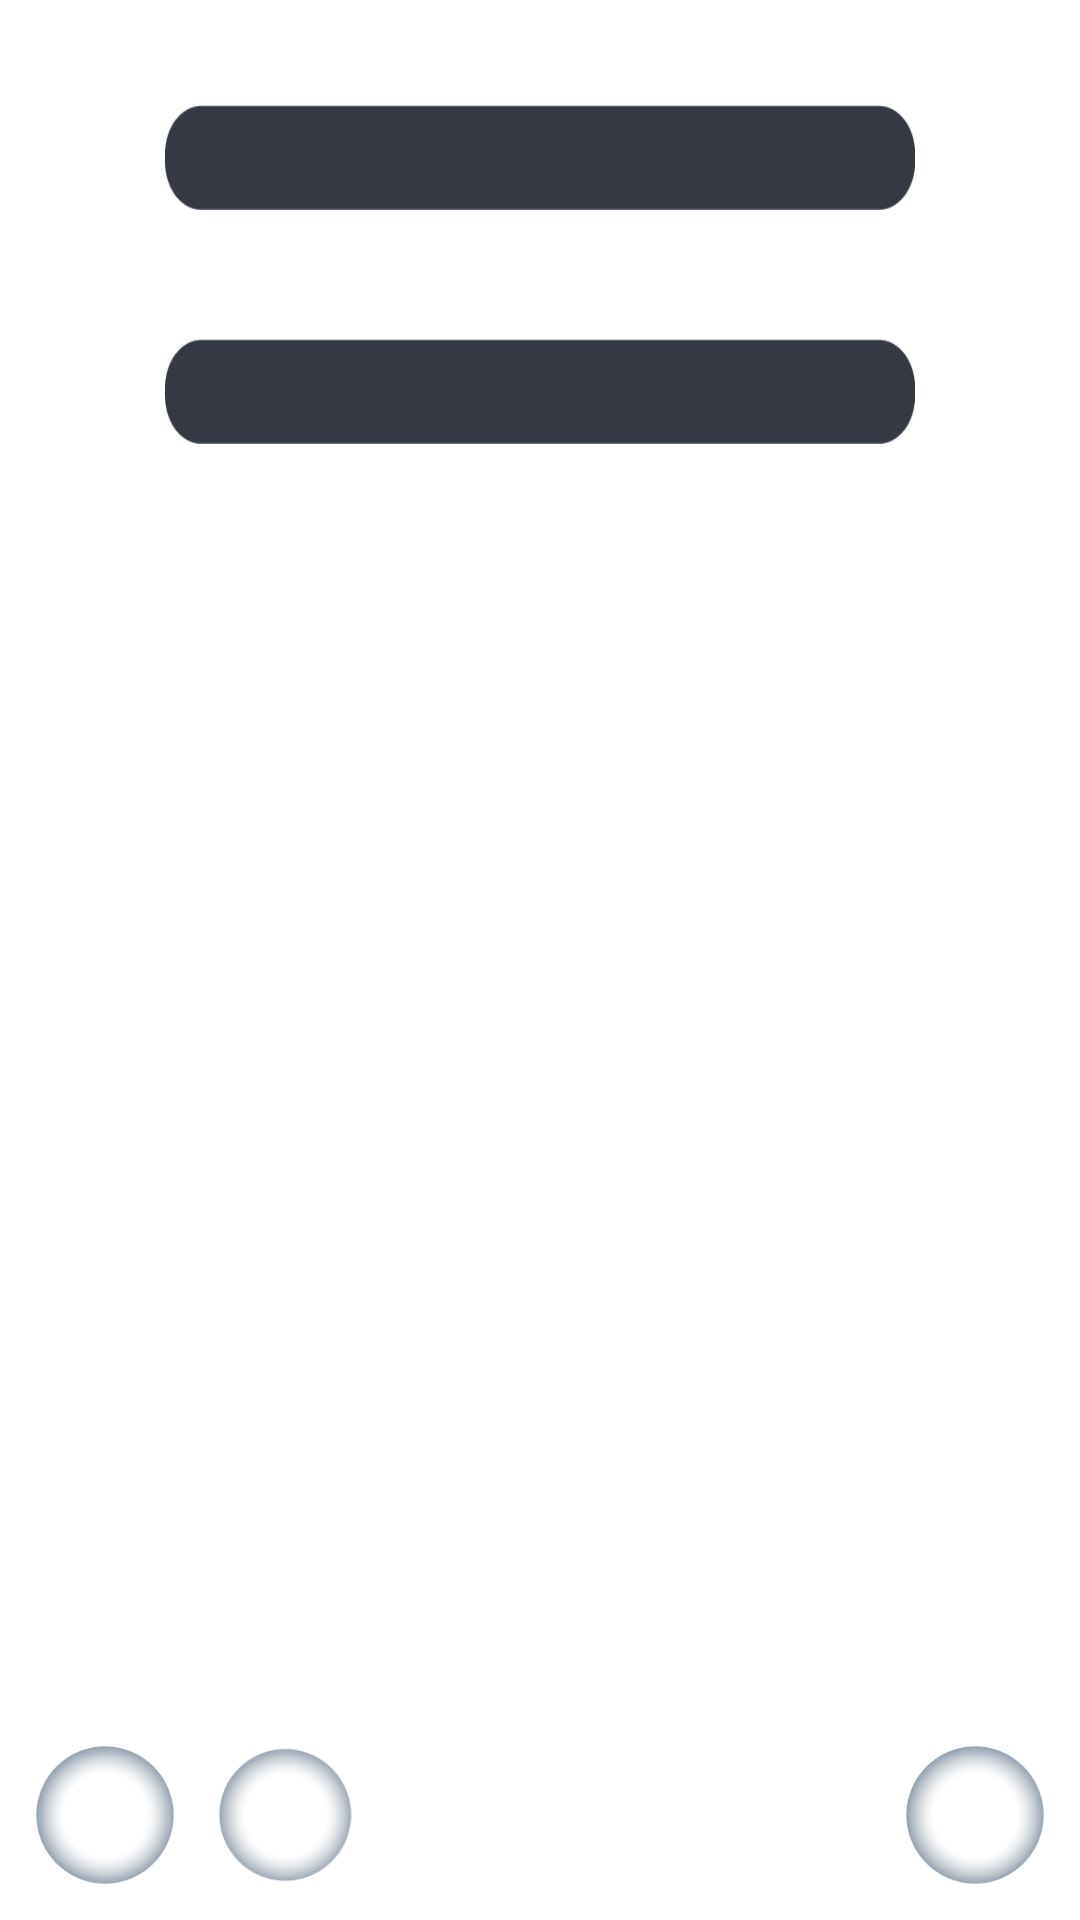

Write the Android layout XML for this screen, with the resource values it uses.
<!-- AndroidManifest.xml: application theme Theme.OpenHackaton -->
<!-- res/layout/dialog_check_if_text_correct.xml -->
<?xml version="1.0" encoding="utf-8"?>
<androidx.constraintlayout.widget.ConstraintLayout xmlns:android="http://schemas.android.com/apk/res/android"
    xmlns:app="http://schemas.android.com/apk/res-auto"
    android:layout_width="match_parent"
    android:layout_height="match_parent">

    <TextView
        android:id="@+id/serialNumber"
        android:layout_width="match_parent"
        android:layout_height="35dp"
        android:layout_marginStart="55dp"
        android:layout_marginTop="35dp"
        android:layout_marginEnd="55dp"
        android:layout_marginBottom="60dp"
        android:background="@drawable/data_field"
        app:layout_constraintLeft_toLeftOf="parent"
        app:layout_constraintRight_toRightOf="parent"
        app:layout_constraintTop_toTopOf="parent" />

    <TextView
        android:id="@+id/indication"
        android:layout_width="match_parent"
        android:layout_height="35dp"
        android:layout_marginStart="55dp"
        android:layout_marginTop="43dp"
        android:layout_marginEnd="55dp"
        android:background="@drawable/data_field"
        app:layout_constraintLeft_toLeftOf="parent"
        app:layout_constraintRight_toRightOf="parent"
        app:layout_constraintTop_toBottomOf="@id/serialNumber" />

    <ImageButton
        android:id="@+id/btn_positive"
        android:layout_width="50dp"
        android:layout_height="50dp"
        android:layout_marginEnd="10dp"
        android:layout_marginBottom="10dp"
        android:background="@android:color/transparent"
        android:onClick="apply"
        android:scaleType="fitCenter"
        android:src="@drawable/apply"
        app:layout_constraintBottom_toBottomOf="parent"
        app:layout_constraintRight_toRightOf="parent" />

    <ImageButton
        android:id="@+id/btn_negative"
        android:layout_width="50dp"
        android:layout_height="50dp"
        android:layout_marginStart="10dp"
        android:layout_marginEnd="5dp"
        android:layout_marginBottom="10dp"
        android:background="@android:color/transparent"
        android:onClick="close"
        android:scaleType="fitCenter"
        android:src="@drawable/close"
        app:layout_constraintBottom_toBottomOf="parent"
        app:layout_constraintLeft_toLeftOf="parent" />

    <ImageButton
        android:id="@+id/btn_back"
        android:layout_width="50dp"
        android:layout_height="50dp"
        android:layout_marginStart="10dp"
        android:layout_marginEnd="5dp"
        android:layout_marginBottom="10dp"
        android:background="@android:color/transparent"
        android:onClick="backToCamera"
        android:scaleType="fitCenter"
        android:src="@drawable/back"
        app:layout_constraintBottom_toBottomOf="parent"
        app:layout_constraintLeft_toRightOf="@id/btn_negative" />

    <androidx.constraintlayout.widget.Guideline
        android:id="@+id/guideline"
        android:layout_width="wrap_content"
        android:layout_height="wrap_content"
        android:orientation="horizontal"
        app:layout_constraintGuide_percent="0.5" />

</androidx.constraintlayout.widget.ConstraintLayout>
<!-- resources referenced by this layout -->
<resources>
  <!-- drawable apply: png bitmap (drawable, 9198 bytes) -->
  <!-- drawable back: png bitmap (drawable, 8461 bytes) -->
  <!-- drawable close: png bitmap (drawable, 9262 bytes) -->
  <!-- drawable data_field: png bitmap (drawable, 754 bytes) -->
  <style name="Theme.OpenHackaton" parent="Theme.MaterialComponents.DayNight.NoActionBar">
          
          <item name="colorPrimary">@color/purple_500</item>
          <item name="colorPrimaryVariant">@color/purple_700</item>
          <item name="colorOnPrimary">@color/white</item>
          
          <item name="colorSecondary">@color/teal_200</item>
          <item name="colorSecondaryVariant">@color/teal_700</item>
          <item name="colorOnSecondary">@color/black</item>
          <item name="android:windowFullscreen">true</item>
          
          <item name="android:statusBarColor" tools:targetApi="l">?attr/colorPrimaryVariant</item>
          
      </style>
  <!-- not gathered from this repository: default colours our renderer supplied (Android Studio template values) -->
  <color name="purple_500">#FF6200EE</color>
  <color name="purple_700">#FF3700B3</color>
  <color name="teal_200">#FF03DAC5</color>
  <color name="teal_700">#FF018786</color>
  <color name="black">#FF000000</color>
  <color name="white">#FFFFFFFF</color>
</resources>
